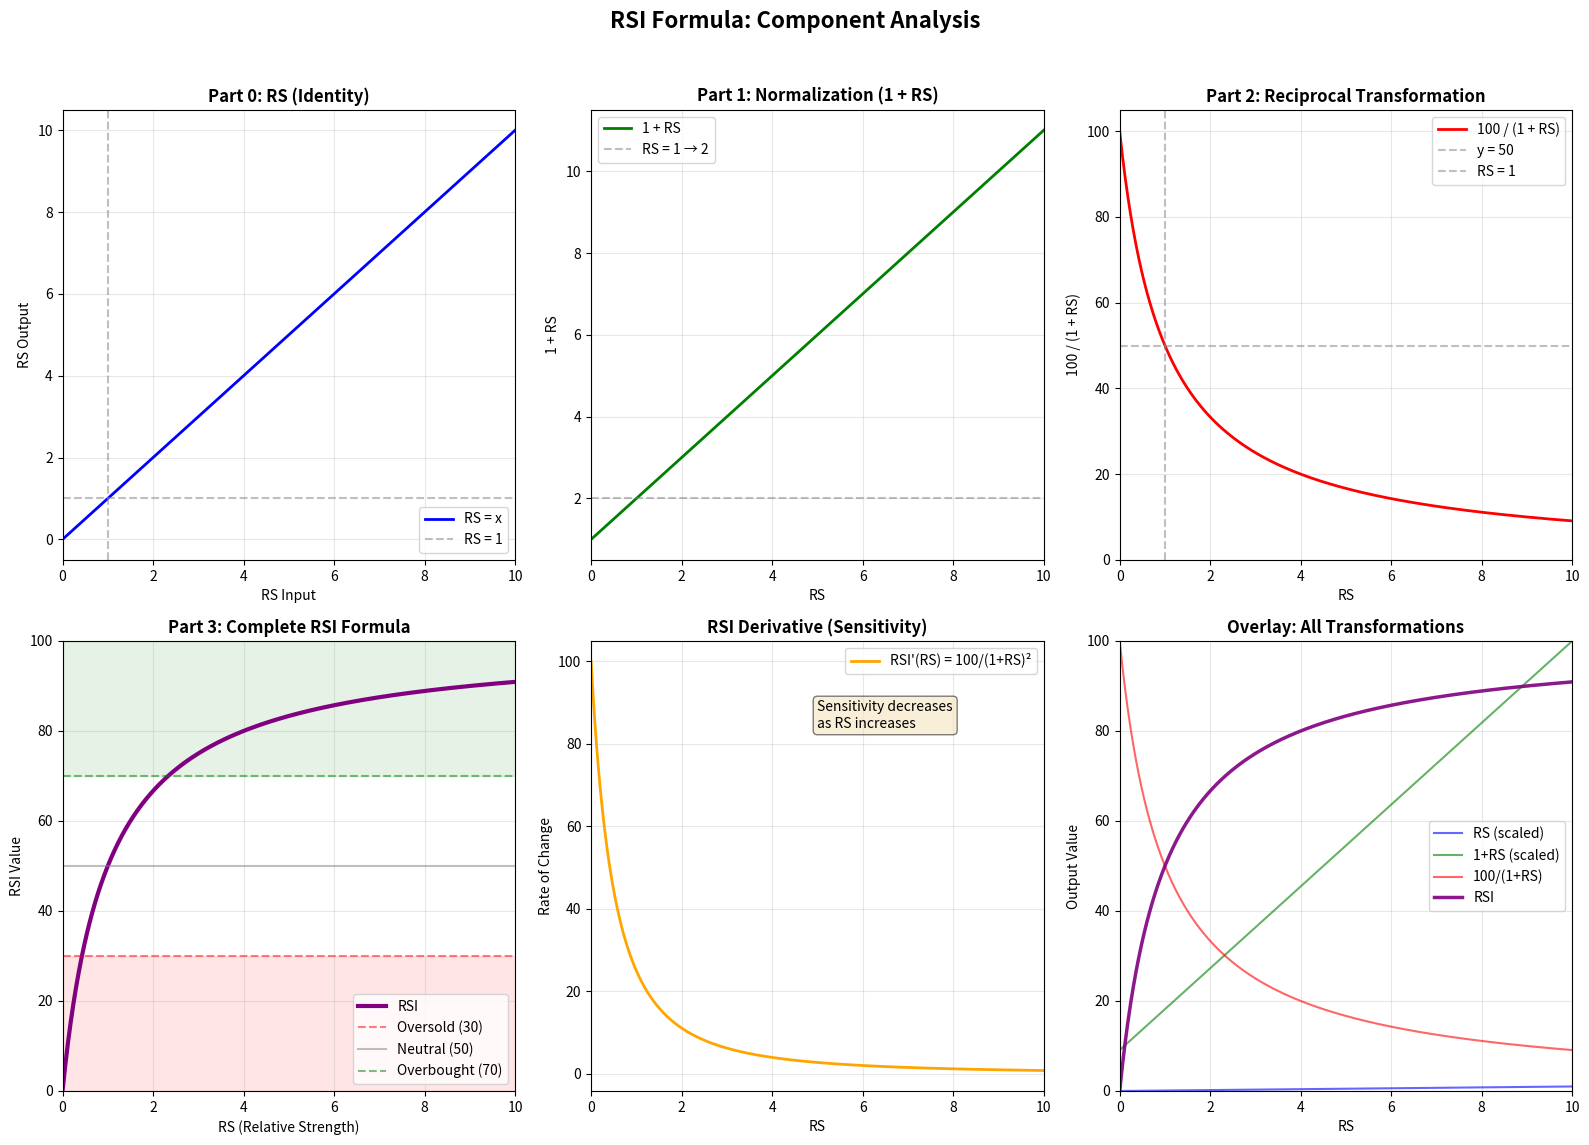
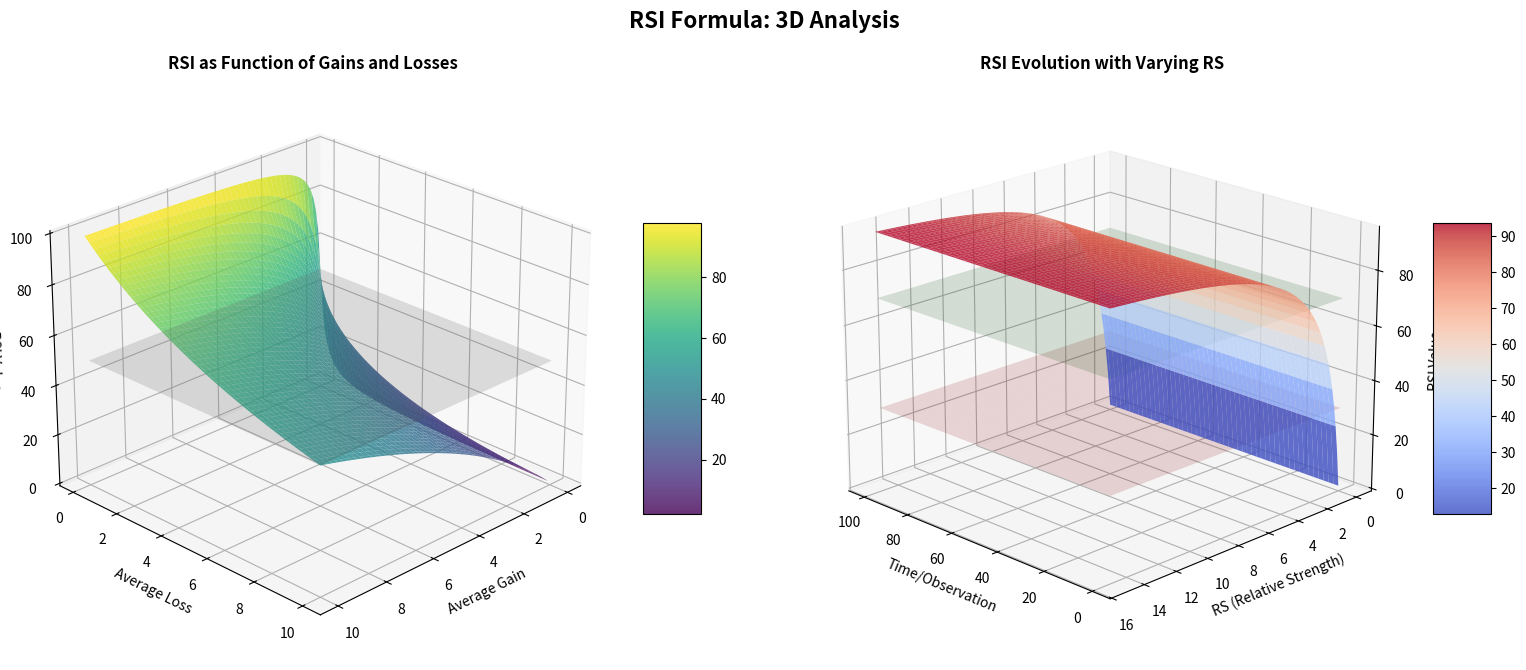

The matplotlib source for these figures, in order:
"""
Deep Dive Analysis: RSI (Relative Strength Index) Formula
==========================================================

Formula: RSI = 100 - (100 / (1 + RS))
Where RS = Average Gain / Average Loss

This module provides comprehensive mathematical analysis including:
- Formula decomposition and component analysis
- Mathematical properties (domain, range, behavior)
- Visualization (2D and 3D plots)
- Intuition and motivation
- Related formulas
"""

import matplotlib.pyplot as plt
import numpy as np
from matplotlib import cm
from mpl_toolkits.mplot3d import Axes3D


class RSIFormulaAnalysis:
    """Comprehensive analysis of the RSI formula."""

    def __init__(self):
        self.formula_name = "Relative Strength Index (RSI)"
        self.formula = "RSI = 100 - (100 / (1 + RS))"

    def print_header(self, title, level=1):
        """Print formatted section headers."""
        if level == 1:
            print("\n" + "=" * 80)
            print(f"{title:^80}")
            print("=" * 80)
        elif level == 2:
            print("\n" + "-" * 80)
            print(f"{title}")
            print("-" * 80)
        else:
            print(f"\n{title}")
            print("~" * len(title))

    # =========================================================================
    # PART 1: FORMULA BREAKDOWN
    # =========================================================================

    def decompose_formula(self):
        """Break down the RSI formula into its constituent parts."""
        self.print_header("PART 1: FORMULA DECOMPOSITION", level=1)

        parts = {
            "Part 0": {
                "name": "RS (Relative Strength)",
                "formula": "RS = Average Gain / Average Loss",
                "description": "The fundamental ratio of gains to losses",
                "role": "Core input representing market momentum",
            },
            "Part 1": {
                "name": "Normalization Factor (1 + RS)",
                "formula": "f₁(RS) = 1 + RS",
                "description": "Shifts RS by 1 to avoid division by zero",
                "role": "Ensures mathematical stability and proper scaling",
            },
            "Part 2": {
                "name": "Reciprocal Transformation",
                "formula": "f₂(RS) = 100 / (1 + RS)",
                "description": "Inverts the normalized RS and scales to 0-100",
                "role": "Converts to percentage-like scale, inverting the relationship",
            },
            "Part 3": {
                "name": "Complementary Transformation",
                "formula": "RSI = 100 - f₂(RS) = 100 - (100 / (1 + RS))",
                "description": "Final subtraction from 100",
                "role": "Flips the scale so high RS → high RSI (intuitive direction)",
            },
        }

        print("\nThe RSI formula can be decomposed into the following parts:\n")
        for key, part in parts.items():
            print(f"{key}: {part['name']}")
            print(f"  Formula: {part['formula']}")
            print(f"  Description: {part['description']}")
            print(f"  Role: {part['role']}\n")

        return parts

    # =========================================================================
    # PART 2: MATHEMATICAL PROPERTIES ANALYSIS
    # =========================================================================

    def analyze_properties(self):
        """Analyze mathematical properties of each part and the whole formula."""
        self.print_header("PART 2: MATHEMATICAL PROPERTIES", level=1)

        properties = {}

        # Part 0: RS
        self.print_header("Part 0: RS (Relative Strength)", level=2)
        properties["RS"] = {
            "domain": "[0, +∞)",
            "range": "[0, +∞)",
            "support": "Non-negative real numbers",
            "continuity": "Continuous everywhere in domain",
            "monotonicity": "Identity function (strictly increasing)",
            "asymptotic_behavior": "RS → +∞ as gains dominate",
            "special_values": {
                "RS = 0": "No gains (all losses)",
                "RS = 1": "Equal gains and losses",
                "RS → ∞": "No losses (all gains)",
            },
            "shape": "Linear (y = x)",
        }
        self._print_properties(properties["RS"])

        # Part 1: 1 + RS
        self.print_header("Part 1: Normalization (1 + RS)", level=2)
        properties["1+RS"] = {
            "domain": "RS ∈ [0, +∞)",
            "range": "[1, +∞)",
            "support": "Real numbers ≥ 1",
            "continuity": "Continuous everywhere",
            "monotonicity": "Strictly increasing",
            "asymptotic_behavior": "Approaches +∞ as RS → +∞",
            "special_values": {
                "RS = 0": "f₁ = 1 (minimum value)",
                "RS = 1": "f₁ = 2 (balanced point)",
                "RS → ∞": "f₁ → +∞",
            },
            "shape": "Linear with y-intercept at 1",
        }
        self._print_properties(properties["1+RS"])

        # Part 2: 100 / (1 + RS)
        self.print_header("Part 2: Reciprocal (100 / (1 + RS))", level=2)
        properties["reciprocal"] = {
            "domain": "RS ∈ [0, +∞)",
            "range": "(0, 100]",
            "support": "Positive real numbers up to 100",
            "continuity": "Continuous everywhere",
            "monotonicity": "Strictly decreasing",
            "asymptotic_behavior": "Approaches 0 as RS → +∞, approaches 100 as RS → 0",
            "special_values": {
                "RS = 0": "f₂ = 100 (maximum)",
                "RS = 1": "f₂ = 50 (midpoint)",
                "RS = 9": "f₂ = 10",
                "RS → ∞": "f₂ → 0 (approaches but never reaches)",
            },
            "shape": "Rectangular hyperbola (inverse relationship)",
            "concavity": "Convex (second derivative > 0)",
            "derivative": "f₂'(RS) = -100 / (1 + RS)²",
        }
        self._print_properties(properties["reciprocal"])

        # Part 3: RSI = 100 - (100 / (1 + RS))
        self.print_header("Part 3: RSI (Complete Formula)", level=2)
        properties["RSI"] = {
            "domain": "RS ∈ [0, +∞)",
            "range": "[0, 100)",
            "support": "Real numbers in [0, 100)",
            "continuity": "Continuous everywhere",
            "monotonicity": "Strictly increasing",
            "asymptotic_behavior": "Approaches 100 as RS → +∞, equals 0 when RS = 0",
            "special_values": {
                "RS = 0": "RSI = 0 (extreme oversold)",
                "RS = 1": "RSI = 50 (neutral)",
                "RS = 9": "RSI = 90 (extreme overbought)",
                "RS → ∞": "RSI → 100 (approaches but never reaches)",
            },
            "shape": "Sigmoid-like (S-shaped curve)",
            "concavity": "Concave (second derivative < 0)",
            "derivative": "RSI'(RS) = 100 / (1 + RS)²",
            "inflection_point": "None (monotonically increasing, always concave)",
            "bounds": "Always between 0 and 100",
            "interpretation": {
                "RSI < 30": "Oversold condition",
                "RSI = 50": "Neutral (balanced gains/losses)",
                "RSI > 70": "Overbought condition",
            },
        }
        self._print_properties(properties["RSI"])

        return properties

    def _print_properties(self, props):
        """Helper to print properties dictionary."""
        for key, value in props.items():
            if isinstance(value, dict):
                print(f"\n  {key.replace('_', ' ').title()}:")
                for k, v in value.items():
                    print(f"    • {k}: {v}")
            else:
                print(f"  • {key.replace('_', ' ').title()}: {value}")
        print()

    # =========================================================================
    # PART 3: VISUALIZATION
    # =========================================================================

    def plot_all_parts(self):
        """Create comprehensive visualizations for all formula parts."""
        self.print_header("PART 3: VISUALIZATION", level=1)

        # Generate RS values
        rs_values = np.linspace(0, 10, 500)

        # Create figure with subplots
        fig = plt.figure(figsize=(16, 12))
        fig.suptitle("RSI Formula: Component Analysis", fontsize=16, fontweight="bold")

        # Plot 1: RS (identity function)
        ax1 = fig.add_subplot(2, 3, 1)
        ax1.plot(rs_values, rs_values, "b-", linewidth=2, label="RS = x")
        ax1.axhline(y=1, color="gray", linestyle="--", alpha=0.5, label="RS = 1")
        ax1.axvline(x=1, color="gray", linestyle="--", alpha=0.5)
        ax1.grid(True, alpha=0.3)
        ax1.set_xlabel("RS Input", fontsize=10)
        ax1.set_ylabel("RS Output", fontsize=10)
        ax1.set_title("Part 0: RS (Identity)", fontsize=12, fontweight="bold")
        ax1.legend()
        ax1.set_xlim([0, 10])

        # Plot 2: 1 + RS
        ax2 = fig.add_subplot(2, 3, 2)
        normalized = 1 + rs_values
        ax2.plot(rs_values, normalized, "g-", linewidth=2, label="1 + RS")
        ax2.axhline(y=2, color="gray", linestyle="--", alpha=0.5, label="RS = 1 → 2")
        ax2.grid(True, alpha=0.3)
        ax2.set_xlabel("RS", fontsize=10)
        ax2.set_ylabel("1 + RS", fontsize=10)
        ax2.set_title("Part 1: Normalization (1 + RS)", fontsize=12, fontweight="bold")
        ax2.legend()
        ax2.set_xlim([0, 10])

        # Plot 3: 100 / (1 + RS)
        ax3 = fig.add_subplot(2, 3, 3)
        reciprocal = 100 / (1 + rs_values)
        ax3.plot(rs_values, reciprocal, "r-", linewidth=2, label="100 / (1 + RS)")
        ax3.axhline(y=50, color="gray", linestyle="--", alpha=0.5, label="y = 50")
        ax3.axvline(x=1, color="gray", linestyle="--", alpha=0.5, label="RS = 1")
        ax3.grid(True, alpha=0.3)
        ax3.set_xlabel("RS", fontsize=10)
        ax3.set_ylabel("100 / (1 + RS)", fontsize=10)
        ax3.set_title(
            "Part 2: Reciprocal Transformation", fontsize=12, fontweight="bold"
        )
        ax3.legend()
        ax3.set_xlim([0, 10])
        ax3.set_ylim([0, 105])

        # Plot 4: RSI (Complete Formula)
        ax4 = fig.add_subplot(2, 3, 4)
        rsi = 100 - (100 / (1 + rs_values))
        ax4.plot(rs_values, rsi, "purple", linewidth=3, label="RSI")
        ax4.axhline(y=30, color="red", linestyle="--", alpha=0.5, label="Oversold (30)")
        ax4.axhline(y=50, color="gray", linestyle="-", alpha=0.5, label="Neutral (50)")
        ax4.axhline(
            y=70, color="green", linestyle="--", alpha=0.5, label="Overbought (70)"
        )
        ax4.fill_between(rs_values, 0, 30, alpha=0.1, color="red")
        ax4.fill_between(rs_values, 70, 100, alpha=0.1, color="green")
        ax4.grid(True, alpha=0.3)
        ax4.set_xlabel("RS (Relative Strength)", fontsize=10)
        ax4.set_ylabel("RSI Value", fontsize=10)
        ax4.set_title("Part 3: Complete RSI Formula", fontsize=12, fontweight="bold")
        ax4.legend(loc="lower right")
        ax4.set_xlim([0, 10])
        ax4.set_ylim([0, 100])

        # Plot 5: Derivative (Rate of Change)
        ax5 = fig.add_subplot(2, 3, 5)
        derivative = 100 / ((1 + rs_values) ** 2)
        ax5.plot(
            rs_values, derivative, "orange", linewidth=2, label="RSI'(RS) = 100/(1+RS)²"
        )
        ax5.grid(True, alpha=0.3)
        ax5.set_xlabel("RS", fontsize=10)
        ax5.set_ylabel("Rate of Change", fontsize=10)
        ax5.set_title("RSI Derivative (Sensitivity)", fontsize=12, fontweight="bold")
        ax5.legend()
        ax5.set_xlim([0, 10])
        ax5.text(
            5,
            ax5.get_ylim()[1] * 0.8,
            "Sensitivity decreases\nas RS increases",
            bbox=dict(boxstyle="round", facecolor="wheat", alpha=0.5),
        )

        # Plot 6: Comparison of all transformations
        ax6 = fig.add_subplot(2, 3, 6)
        ax6.plot(
            rs_values,
            rs_values / 10,
            "b-",
            alpha=0.6,
            label="RS (scaled)",
            linewidth=1.5,
        )
        ax6.plot(
            rs_values,
            (1 + rs_values) / 11 * 100,
            "g-",
            alpha=0.6,
            label="1+RS (scaled)",
            linewidth=1.5,
        )
        ax6.plot(
            rs_values, reciprocal, "r-", alpha=0.6, label="100/(1+RS)", linewidth=1.5
        )
        ax6.plot(rs_values, rsi, "purple", alpha=0.9, label="RSI", linewidth=2.5)
        ax6.grid(True, alpha=0.3)
        ax6.set_xlabel("RS", fontsize=10)
        ax6.set_ylabel("Output Value", fontsize=10)
        ax6.set_title("Overlay: All Transformations", fontsize=12, fontweight="bold")
        ax6.legend(loc="right")
        ax6.set_xlim([0, 10])
        ax6.set_ylim([0, 100])

        plt.tight_layout(rect=[0, 0.03, 1, 0.96])
        plt.savefig("rsi_formula_analysis_2d.png", dpi=300, bbox_inches="tight")
        print("\n✓ 2D plots saved as 'rsi_formula_analysis_2d.png'")
        plt.show()

    def plot_3d_analysis(self):
        """Create 3D visualizations showing RSI behavior."""
        self.print_header("3D Visualization: RSI Surface", level=2)

        # Create figure with two 3D subplots
        fig = plt.figure(figsize=(16, 7))
        fig.suptitle("RSI Formula: 3D Analysis", fontsize=16, fontweight="bold")

        # Subplot 1: RSI as function of Average Gain and Average Loss
        ax1 = fig.add_subplot(1, 2, 1, projection="3d")

        avg_gain = np.linspace(0.1, 10, 100)
        avg_loss = np.linspace(0.1, 10, 100)
        AG, AL = np.meshgrid(avg_gain, avg_loss)
        RS_grid = AG / AL
        RSI_grid = 100 - (100 / (1 + RS_grid))

        surf1 = ax1.plot_surface(
            AG, AL, RSI_grid, cmap=cm.viridis, alpha=0.8, antialiased=True
        )

        # Add reference plane at RSI = 50
        ax1.plot_surface(AG, AL, np.ones_like(RSI_grid) * 50, alpha=0.2, color="gray")

        ax1.set_xlabel("Average Gain", fontsize=10)
        ax1.set_ylabel("Average Loss", fontsize=10)
        ax1.set_zlabel("RSI Value", fontsize=10)
        ax1.set_title(
            "RSI as Function of Gains and Losses", fontsize=12, fontweight="bold"
        )
        ax1.view_init(elev=25, azim=45)
        fig.colorbar(surf1, ax=ax1, shrink=0.5, aspect=5)

        # Subplot 2: RSI contour with different RS ratios
        ax2 = fig.add_subplot(1, 2, 2, projection="3d")

        rs_range = np.linspace(0.01, 15, 100)
        time_steps = np.linspace(0, 100, 100)
        RS_mesh, T_mesh = np.meshgrid(rs_range, time_steps)
        RSI_mesh = 100 - (100 / (1 + RS_mesh))

        surf2 = ax2.plot_surface(
            T_mesh, RS_mesh, RSI_mesh, cmap=cm.coolwarm, alpha=0.8, antialiased=True
        )

        # Add reference planes
        ax2.plot_surface(
            T_mesh,
            RS_mesh,
            np.ones_like(RSI_mesh) * 30,
            alpha=0.15,
            color="red",
            label="Oversold",
        )
        ax2.plot_surface(
            T_mesh,
            RS_mesh,
            np.ones_like(RSI_mesh) * 70,
            alpha=0.15,
            color="green",
            label="Overbought",
        )

        ax2.set_xlabel("Time/Observation", fontsize=10)
        ax2.set_ylabel("RS (Relative Strength)", fontsize=10)
        ax2.set_zlabel("RSI Value", fontsize=10)
        ax2.set_title("RSI Evolution with Varying RS", fontsize=12, fontweight="bold")
        ax2.view_init(elev=20, azim=135)
        fig.colorbar(surf2, ax=ax2, shrink=0.5, aspect=5)

        plt.tight_layout(rect=[0, 0.03, 1, 0.96])
        plt.savefig("rsi_formula_analysis_3d.png", dpi=300, bbox_inches="tight")
        print("✓ 3D plots saved as 'rsi_formula_analysis_3d.png'")
        plt.show()

    # =========================================================================
    # PART 4: INTUITION AND MOTIVATION
    # =========================================================================

    def explain_intuition(self):
        """Provide intuition and motivation for each part and the whole formula."""
        self.print_header("PART 4: INTUITION AND MOTIVATION", level=1)

        intuitions = {
            "Part 0: RS (Relative Strength)": {
                "intuition": """
                RS represents the fundamental concept of momentum - how strong are the 
                gains relative to the losses? It's a pure ratio that directly captures
                market strength.
                
                - RS > 1: Bulls are winning (more/bigger gains than losses)
                - RS = 1: Perfect balance between bulls and bears
                - RS < 1: Bears are winning (more/bigger losses than gains)
                
                This is the raw signal we want to measure.""",
                "motivation": """
                Using a ratio (rather than difference) makes RS scale-invariant. Whether
                you're trading a $1 stock or a $1000 stock, the same RS value indicates
                the same relative momentum. This normalization is crucial for comparing
                different assets.""",
            },
            "Part 1: Normalization (1 + RS)": {
                "intuition": """
                Adding 1 to RS serves multiple purposes:
                
                1. MATHEMATICAL: Prevents division by zero when RS = 0
                2. CENTERING: Creates a natural midpoint at RS = 1 → (1 + 1) = 2
                3. SYMMETRY: Makes the reciprocal transformation more balanced
                
                Without this, the formula would be undefined for RS = 0 (no gains).""",
                "motivation": """
                This simple shift is mathematically elegant. It ensures the function is
                well-defined everywhere while preserving the ordering relationship.
                The "+1" creates a reference point that makes the subsequent transformation
                produce the intuitive 50% midpoint.""",
            },
            "Part 2: Reciprocal (100 / (1 + RS))": {
                "intuition": """
                The reciprocal inverts the relationship and compresses infinite RS values
                into a bounded [0, 100] range. This transformation is KEY to RSI's behavior:
                
                - As RS grows large (strong gains), the output approaches 0
                - As RS approaches 0 (strong losses), the output approaches 100
                
                The "100" numerator scales this to a percentage-like metric.""",
                "motivation": """
                Reciprocal functions have a special property: they're extremely sensitive
                to small changes when RS is small, but become less sensitive as RS grows.
                
                This creates the characteristic "logarithmic-like" spacing that prevents
                extreme values from dominating. A move from RS = 0.1 to 0.2 matters more
                than a move from 10 to 20, which matches trader intuition about momentum
                changes.""",
            },
            "Part 3: RSI (Complete Formula)": {
                "intuition": """
                The final "100 - x" flips everything so that:
                
                HIGH RS → HIGH RSI (overbought)
                LOW RS → LOW RSI (oversold)
                
                This makes RSI intuitive: higher values = stronger buying pressure,
                matching natural trader expectations.
                
                The result is a bounded oscillator [0, 100] that:
                - Never exceeds 100 (impossible to be "more than all gains")
                - Never goes below 0 (impossible to be "more than all losses")
                - Centers around 50 (balanced market)
                - Shows diminishing returns at extremes (hard to reach 0 or 100)""",
                "motivation": """
                J. Welles Wilder designed RSI in 1978 to solve specific problems:
                
                1. BOUNDED: Unlike price, RSI has clear boundaries for comparison
                2. NORMALIZED: Works across different assets and timeframes
                3. MOMENTUM CAPTURE: Measures velocity of price changes, not just price
                4. MEAN REVERTING: Extreme values suggest potential reversals
                5. VISUAL: Easy to identify overbought/oversold on a fixed scale
                
                The mathematical structure creates a sigmoid-like curve that:
                - Is most sensitive near RS = 1 (neutral zone)
                - Becomes less sensitive at extremes (requires stronger moves)
                - Naturally identifies statistical outliers (>70 or <30)
                
                This makes RSI self-normalizing: in any market, extreme readings are
                rare and potentially significant.""",
            },
            "Overall Design Philosophy": {
                "intuition": """
                The entire formula is a composition of simple functions that together
                create sophisticated behavior:
                
                Linear → Reciprocal → Complement
                
                Each transformation serves a purpose:
                1. Ratio: Normalizes by scale
                2. Shift: Stabilizes mathematically
                3. Invert: Bounds and compresses
                4. Flip: Makes directionally intuitive
                
                The genius is in the composition - each simple step creates complex
                behavior when combined.""",
                "motivation": """
                The formula elegantly solves the challenge of converting unbounded,
                noisy price momentum into a statistically meaningful, visually
                interpretable, and actionable signal.
                
                It's an early example of using nonlinear transformations to extract
                signal from noise - a principle now common in machine learning but
                revolutionary in 1978.""",
            },
        }

        for part, content in intuitions.items():
            self.print_header(part, level=2)
            print("INTUITION:")
            print(content["intuition"])
            print("\nMOTIVATION:")
            print(content["motivation"])
            print()

    # =========================================================================
    # PART 5: RELATED FORMULAS
    # =========================================================================

    def show_related_formulas(self):
        """Show related formulas and provide summary comparisons."""
        self.print_header("PART 5: RELATED FORMULAS", level=1)

        related = {
            "Stochastic Oscillator": {
                "formula": "%K = 100 × (Close - Low_n) / (High_n - Low_n)",
                "similarity": "Bounded [0,100] oscillator, momentum indicator",
                "difference": "Uses price position within range, not gain/loss ratio",
                "use_case": "Better for identifying price reversal points",
            },
            "Williams %R": {
                "formula": "%R = -100 × (High_n - Close) / (High_n - Low_n)",
                "similarity": "Bounded oscillator, inverted scale [-100, 0]",
                "difference": "Measures position from high, not momentum ratio",
                "use_case": "Emphasizes resistance levels and tops",
            },
            "Money Flow Index (MFI)": {
                "formula": "MFI = 100 - (100 / (1 + Money Flow Ratio))",
                "similarity": "IDENTICAL mathematical structure to RSI!",
                "difference": "Uses volume-weighted price (money flow) instead of price",
                "use_case": "RSI but with volume confirmation",
            },
            "Commodity Channel Index (CCI)": {
                "formula": "CCI = (Price - SMA) / (0.015 × Mean Deviation)",
                "similarity": "Momentum oscillator measuring deviation from average",
                "difference": "Unbounded, uses standard deviation, centers at 0",
                "use_case": "Identifies cyclical trends and extremes",
            },
            "MACD": {
                "formula": "MACD = EMA_12 - EMA_26, Signal = EMA_9(MACD)",
                "similarity": "Momentum indicator using moving averages",
                "difference": "Unbounded, shows absolute momentum differences",
                "use_case": "Trend following and momentum confirmation",
            },
            "Rate of Change (ROC)": {
                "formula": "ROC = 100 × (Price_t - Price_{t-n}) / Price_{t-n}",
                "similarity": "Measures momentum as percentage change",
                "difference": "Unbounded, direct price comparison, not smoothed",
                "use_case": "Raw momentum, more volatile than RSI",
            },
            "True Strength Index (TSI)": {
                "formula": "TSI = 100 × EMA(EMA(momentum)) / EMA(EMA(|momentum|))",
                "similarity": "Double-smoothed momentum oscillator",
                "difference": "More complex smoothing, different scaling",
                "use_case": "Smoother than RSI, fewer false signals",
            },
            "Logistic Function": {
                "formula": "f(x) = L / (1 + e^(-k(x-x₀)))",
                "similarity": "S-shaped sigmoid curve, bounded output",
                "difference": "Uses exponential, RSI uses reciprocal",
                "use_case": "General sigmoid transformation (ML, statistics)",
                "note": "RSI has similar shape but different math",
            },
            "Normalized Price": {
                "formula": "Norm = (Price - Min) / (Max - Min)",
                "similarity": "Scales to [0, 1] range",
                "difference": "Linear scaling, doesn't measure momentum",
                "use_case": "Feature scaling in ML, not momentum",
            },
            "Alternative RSI Formula": {
                "formula": "RSI = 100 × RS / (1 + RS)",
                "similarity": "MATHEMATICALLY EQUIVALENT to standard RSI!",
                "difference": "Different form, same result",
                "derivation": """
                Start with: RSI = 100 - (100 / (1 + RS))
                           = 100 - 100/(1 + RS)
                           = [100(1 + RS) - 100] / (1 + RS)
                           = [100 + 100·RS - 100] / (1 + RS)
                           = 100·RS / (1 + RS)
                
                This form shows RSI as a direct transformation of RS!""",
                "use_case": "Sometimes computationally more efficient",
            },
        }

        print("\nRelated Formulas and Comparisons:\n")
        for name, info in related.items():
            print(f"{'─' * 80}")
            print(f"{name}")
            print(f"{'─' * 80}")
            print(f"Formula:     {info['formula']}")
            print(f"Similarity:  {info['similarity']}")
            print(f"Difference:  {info['difference']}")
            print(f"Use Case:    {info['use_case']}")
            if "note" in info:
                print(f"Note:        {info['note']}")
            if "derivation" in info:
                print(f"\nDerivation:\n{info['derivation']}")
            print()

        # Summary comparison table
        self.print_header("Summary Comparison: Key Momentum Indicators", level=2)
        print(
            """
┌─────────────┬──────────┬───────────┬──────────────┬─────────────────────┐
│ Indicator   │  Range   │   Type    │  Input Data  │   Key Feature       │
├─────────────┼──────────┼───────────┼──────────────┼─────────────────────┤
│ RSI         │ [0, 100] │ Momentum  │ Price change │ Gain/loss ratio     │
│ MFI         │ [0, 100] │ Momentum  │ Price+volume │ RSI with volume     │
│ Stochastic  │ [0, 100] │ Momentum  │ Price range  │ Position in range   │
│ Williams %R │[-100, 0] │ Momentum  │ Price range  │ Distance from high  │
│ CCI         │ Unbounded│ Momentum  │ Price vs MA  │ Deviation measure   │
│ MACD        │ Unbounded│ Trend     │ EMAs         │ Trend + momentum    │
│ ROC         │ Unbounded│ Momentum  │ Price change │ Raw % change        │
│ TSI         │[-100,100]│ Momentum  │ Smoothed chg │ Double smoothing    │
└─────────────┴──────────┴───────────┴──────────────┴─────────────────────┘

Key Insight: RSI and MFI share identical mathematical structure, differing
only in their input (price momentum vs. money flow). This makes MFI essentially
"volume-weighted RSI".
        """
        )

    # =========================================================================
    # MAIN EXECUTION
    # =========================================================================

    def run_complete_analysis(self):
        """Run the complete deep dive analysis."""
        print("\n" + "█" * 80)
        print("█" + " " * 78 + "█")
        print(
            "█" + "  RSI FORMULA: COMPREHENSIVE MATHEMATICAL DEEP DIVE".center(78) + "█"
        )
        print("█" + " " * 78 + "█")
        print("█" * 80)

        # Run all analysis components
        self.decompose_formula()
        self.analyze_properties()
        self.explain_intuition()
        self.show_related_formulas()

        # Generate visualizations
        print("\nGenerating visualizations...")
        self.plot_all_parts()
        self.plot_3d_analysis()

        self.print_header("ANALYSIS COMPLETE", level=1)
        print(
            """
The complete RSI formula analysis has been generated, including:

✓ Formula decomposition into 4 distinct parts
✓ Mathematical properties for each component
✓ Visual behavior analysis (2D and 3D plots)
✓ Intuition and motivation for each transformation
✓ Related formulas and comparisons

Files generated:
  • rsi_formula_analysis_2d.png - 2D visualization of all components
  • rsi_formula_analysis_3d.png - 3D surface plots

Key Takeaways:
───────────────
1. RSI transforms unbounded momentum (RS) into a bounded [0,100] oscillator
2. The reciprocal function creates logarithmic-like sensitivity
3. The formula is most sensitive around RS = 1 (neutral point)
4. Mathematical structure ensures extreme values are rare but meaningful
5. Design elegantly balances simplicity with sophisticated behavior

The RSI formula remains one of the most elegant applications of nonlinear
transformation in technical analysis, converting noisy price data into a
statistically meaningful and visually interpretable signal.
        """
        )


# =============================================================================
# EXECUTE ANALYSIS
# =============================================================================

if __name__ == "__main__":
    analyzer = RSIFormulaAnalysis()
    analyzer.run_complete_analysis()
